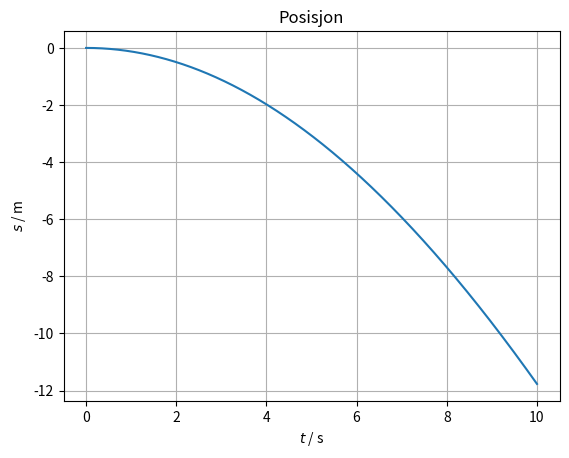
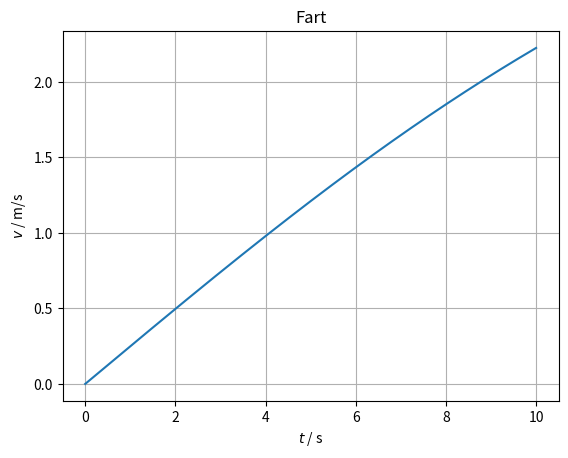
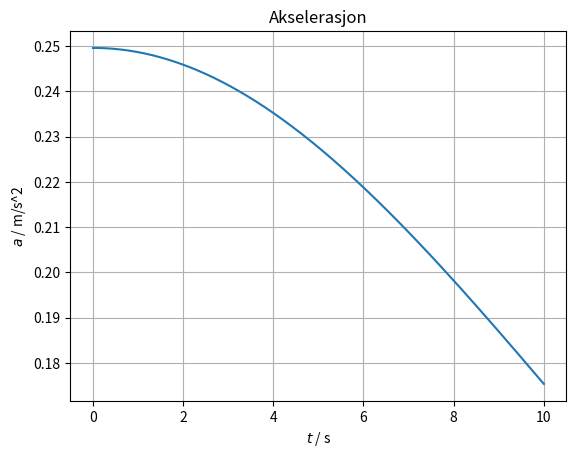

These charts were generated, in order, by the following Python code:
import math
import numpy as np
import matplotlib.pyplot as plt

# Definerer konstanter
m = 50      # kg
h = 4000    # m
k = 0.75    # kg/m
g = 9.81    # m/s^2
friksjon = 0.06
vinkel = 29 # grader
vinkel = math.radians(vinkel)
F_x = m*g*(math.sin(vinkel) * math.cos(vinkel) * friksjon)   # N

n = 10000
t = np.linspace(0, 10, n)   # 10 er her antall sekunder
dt = t[1] - t[0]

a = np.zeros(n)
v = np.zeros(n)
s = np.zeros(n)

# Euler metoden
for i in range (0, n-1):
    F_sum = F_x - k*v[i]**2     # Tar gravitasjonskraften og trekker fra luftmotstanden.
    a[i] = F_sum / m            # Newtons 2. Lov, F_sum = m*a. Omformulerer og løser legger inn verdien for a i arrayen.
    v[i+1] = v[i] + a[i] * dt   # Tar fartsverdien fra arrayen, legger til arealet under akselerasjonsgrafen, og setter neste verdi i arrayen til svaret
    s[i+1] = s[i] + v[i] * dt   # Tar posisjonsverdien fra arrayen, plusser på arealet under fartsgrafen, og setter nestes verdi i arrayen til svaret


plt.figure(1)
plt.plot(t,-s)   # Tid, Posisjon
plt.grid()
plt.title("Posisjon")
plt.xlabel("$t$ / s")
plt.ylabel("$s$ / m")

plt.figure(2)
plt.plot(t,v)   # Tid, Fart
plt.grid()
plt.title("Fart")
plt.xlabel("$t$ / s")
plt.ylabel("$v$ / m/s")

plt.figure(3)
a[-1] = a[-2]
plt.plot(t,a)   # Tid, Akselerasjon
plt.grid()
plt.title("Akselerasjon")
plt.xlabel("$t$ / s")
plt.ylabel("$a$ / m/s^2")

plt.show()